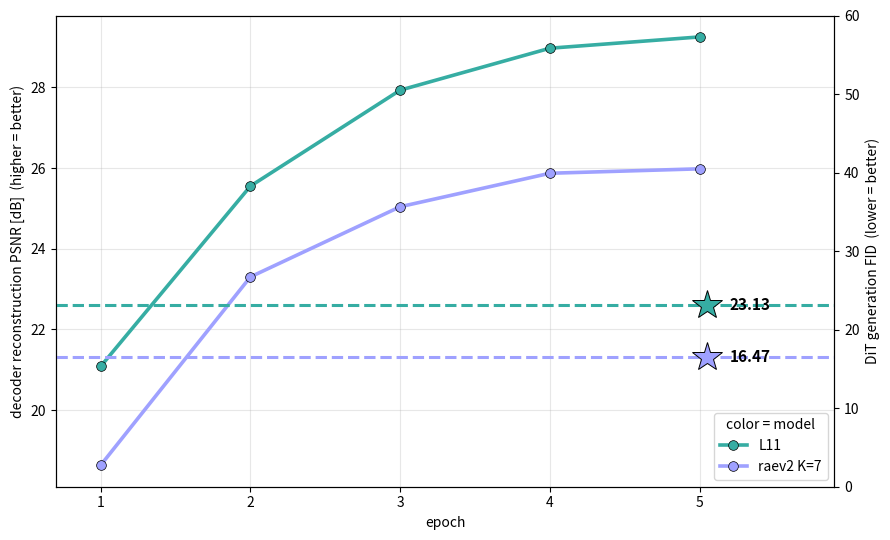

Generate this figure with matplotlib: (Note: this script raises an exception after producing the figure.)
#!/usr/bin/env python3
"""L11 (single shallowest layer) vs raev2 K=7: decoder reconstruction PSNR per
epoch (left axis, higher better) + final stage-2 DiT generation FID (right axis,
lower better; horizontal line + star + value). Reconstruction<->generation trade-off."""
import matplotlib
matplotlib.use("Agg")
import matplotlib.pyplot as plt

EP = [1, 2, 3, 4, 5]
L11_PSNR   = [21.08, 25.55, 27.93, 28.97, 29.25]
RAEV2_PSNR = [18.63, 23.30, 25.04, 25.87, 25.98]
L11_FID, RAEV2_FID = 23.13, 16.47          # stage-2 DiT gFID (epoch 10)

C_L11, C_RAEV2 = "#36ADA3", "#9FA1FF"

fig, ax1 = plt.subplots(figsize=(9, 5.5))
ax2 = ax1.twinx()

# left axis: decoder reconstruction PSNR (solid, per epoch) -- legend = color only
ax1.plot(EP, L11_PSNR,   "-o", color=C_L11,   lw=2.6, mec="k", mew=0.5, ms=7, label="L11")
ax1.plot(EP, RAEV2_PSNR, "-o", color=C_RAEV2, lw=2.6, mec="k", mew=0.5, ms=7, label="raev2 K=7")

# right axis: final DiT gFID as horizontal line + star + value (value to the
# right of the star so neither the line nor the marker covers it)
for fid, c in [(L11_FID, C_L11), (RAEV2_FID, C_RAEV2)]:
    ax2.axhline(fid, color=c, ls="--", lw=2.2)
    ax2.plot(5.05, fid, "*", color=c, ms=22, mec="k", mew=0.7)
    ax2.annotate(f"{fid:.2f}", (5.05, fid), textcoords="offset points", xytext=(16, 0),
                 ha="left", va="center", color="k", fontsize=11, fontweight="bold")

ax1.set_xlabel("epoch")
ax1.set_ylabel("decoder reconstruction PSNR [dB]  (higher = better)")
ax2.set_ylabel("DiT generation FID  (lower = better)")
ax1.set_xlim(0.7, 5.9)
ax1.set_xticks(EP)
ax2.set_ylim(0, 60)                      # large scale -> the two FID lines sit close together
ax1.grid(alpha=0.3)

ax1.legend(title="color = model", fontsize=10, loc="lower right")
fig.tight_layout()
for ext in ("pdf", "png"):
    out = f"output_full/l11_vs_raev2_psnr_fid.{ext}"
    fig.savefig(out, bbox_inches="tight")
    print(f"saved -> {out}")
